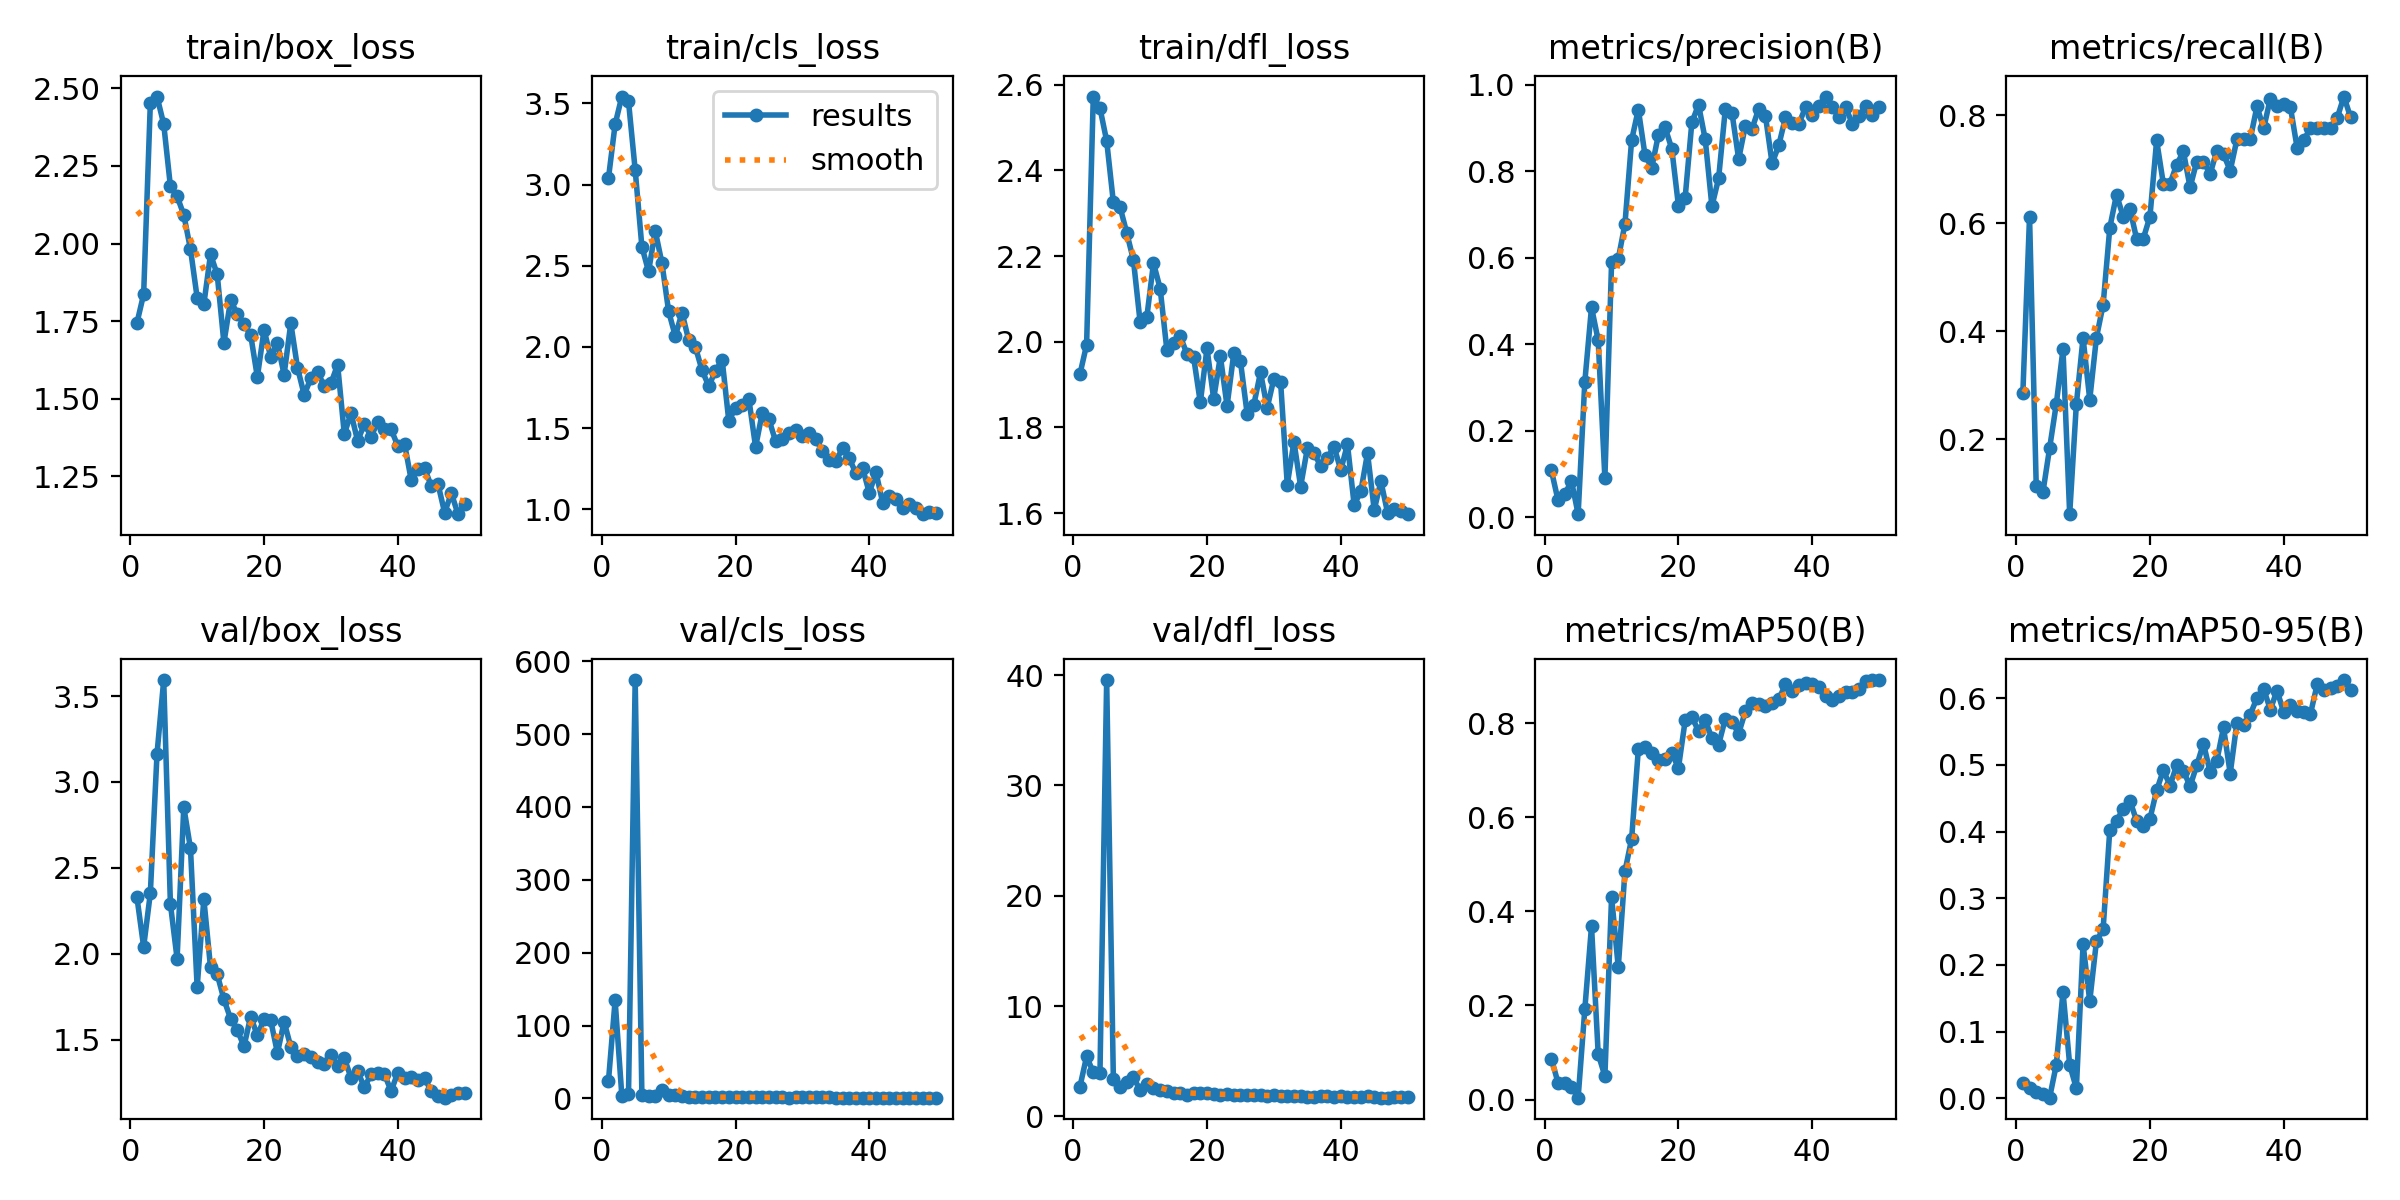

Source data for this figure (header and first rows):
epoch, time, train/box_loss, train/cls_loss, train/dfl_loss, metrics/precision(B), metrics/recall(B), metrics/mAP50(B), metrics/mAP50-95(B), val/box_loss, val/cls_loss, val/dfl_loss, lr/pg0, lr/pg1, lr/pg2
1, 40.56, 1.745, 3.038, 1.924, 0.1088, 0.2857, 0.08693, 0.02365, 2.328, 23.54, 2.681, 0.0006566, 0.0006566, 0.0006566
2, 78.01, 1.837, 3.371, 1.993, 0.03935, 0.6122, 0.03518, 0.01546, 2.04, 134.6, 5.431, 0.001297, 0.001297, 0.001297
3, 114, 2.452, 3.542, 2.572, 0.05347, 0.113, 0.03522, 0.00886, 2.352, 4.003, 3.987, 0.001911, 0.001911, 0.001911
4, 151.6, 2.473, 3.513, 2.545, 0.08462, 0.102, 0.02686, 0.00706, 3.165, 5.606, 3.969, 0.001881, 0.001881, 0.001881
5, 188.9, 2.385, 3.089, 2.469, 0.00762, 0.1837, 0.00394, 0.00108, 3.593, 574.1, 39.54, 0.001842, 0.001842, 0.001842
6, 224.9, 2.185, 2.618, 2.326, 0.3138, 0.2653, 0.1924, 0.05049, 2.29, 4.879, 3.416, 0.001802, 0.001802, 0.001802
7, 261.1, 2.153, 2.464, 2.315, 0.486, 0.3666, 0.3687, 0.1598, 1.972, 3.642, 2.632, 0.001762, 0.001762, 0.001762
8, 297.3, 2.092, 2.714, 2.254, 0.4092, 0.06122, 0.09674, 0.05038, 2.854, 2.904, 3.076, 0.001723, 0.001723, 0.001723
9, 333.4, 1.982, 2.516, 2.191, 0.09034, 0.2653, 0.04993, 0.01504, 2.614, 10.96, 3.549, 0.001683, 0.001683, 0.001683
10, 369.1, 1.826, 2.219, 2.046, 0.5898, 0.3878, 0.4309, 0.2312, 1.805, 4.301, 2.369, 0.001644, 0.001644, 0.001644
11, 405.1, 1.805, 2.066, 2.057, 0.5979, 0.2734, 0.2814, 0.1458, 2.318, 4.043, 2.961, 0.001604, 0.001604, 0.001604
12, 440.9, 1.966, 2.212, 2.184, 0.6788, 0.3883, 0.4855, 0.2356, 1.92, 2.827, 2.553, 0.001564, 0.001564, 0.001564
13, 476.7, 1.9, 2.041, 2.124, 0.8727, 0.449, 0.5548, 0.2539, 1.88, 2.639, 2.418, 0.001525, 0.001525, 0.001525
14, 513.2, 1.68, 1.999, 1.981, 0.9432, 0.5918, 0.7451, 0.403, 1.734, 1.695, 2.261, 0.001485, 0.001485, 0.001485
15, 548.8, 1.817, 1.855, 1.998, 0.8375, 0.6531, 0.7493, 0.4159, 1.622, 1.889, 2.151, 0.001446, 0.001446, 0.001446
16, 584.4, 1.774, 1.758, 2.013, 0.8082, 0.6122, 0.7369, 0.4339, 1.556, 1.775, 2.096, 0.001406, 0.001406, 0.001406
17, 620.1, 1.741, 1.851, 1.971, 0.8848, 0.6272, 0.722, 0.4464, 1.461, 1.554, 1.983, 0.001366, 0.001366, 0.001366
18, 655.5, 1.706, 1.921, 1.964, 0.9017, 0.5714, 0.7243, 0.4162, 1.634, 1.675, 2.077, 0.001327, 0.001327, 0.001327
19, 691.1, 1.57, 1.542, 1.858, 0.8524, 0.5714, 0.736, 0.4076, 1.524, 1.797, 2.079, 0.001287, 0.001287, 0.001287
20, 726.2, 1.722, 1.626, 1.985, 0.7203, 0.6122, 0.7058, 0.4192, 1.619, 1.633, 2.087, 0.001248, 0.001248, 0.001248
21, 761.5, 1.635, 1.642, 1.867, 0.7395, 0.7533, 0.8062, 0.4616, 1.612, 1.47, 2.054, 0.001208, 0.001208, 0.001208
22, 796.9, 1.679, 1.677, 1.966, 0.9133, 0.6735, 0.8143, 0.4919, 1.423, 1.402, 1.975, 0.001168, 0.001168, 0.001168
23, 833, 1.578, 1.383, 1.85, 0.9543, 0.6735, 0.7834, 0.469, 1.603, 1.52, 2.051, 0.001129, 0.001129, 0.001129
24, 871.6, 1.744, 1.594, 1.973, 0.8741, 0.7086, 0.8074, 0.4993, 1.458, 1.502, 1.957, 0.001089, 0.001089, 0.001089
25, 909.6, 1.601, 1.553, 1.954, 0.7195, 0.7329, 0.7683, 0.4914, 1.403, 1.43, 1.949, 0.00105, 0.00105, 0.00105
26, 950.4, 1.513, 1.418, 1.832, 0.7839, 0.6664, 0.7546, 0.4678, 1.419, 1.365, 1.904, 0.00101, 0.00101, 0.00101
27, 988.4, 1.566, 1.434, 1.853, 0.9437, 0.7143, 0.8099, 0.4993, 1.398, 1.291, 1.914, 0.0009704, 0.0009704, 0.0009704
28, 1026, 1.588, 1.468, 1.928, 0.9352, 0.7143, 0.8029, 0.5319, 1.372, 1.219, 1.899, 0.0009308, 0.0009308, 0.0009308
29, 1064, 1.54, 1.488, 1.846, 0.8287, 0.6912, 0.7785, 0.4891, 1.356, 1.517, 1.858, 0.0008912, 0.0008912, 0.0008912
30, 1103, 1.55, 1.449, 1.914, 0.9058, 0.7347, 0.8256, 0.5063, 1.408, 1.353, 1.922, 0.0008516, 0.0008516, 0.0008516
31, 1144, 1.61, 1.472, 1.907, 0.8991, 0.7279, 0.8433, 0.556, 1.346, 1.338, 1.844, 0.000812, 0.000812, 0.000812
32, 1186, 1.386, 1.43, 1.666, 0.9447, 0.6973, 0.8422, 0.4869, 1.393, 1.562, 1.894, 0.0007724, 0.0007724, 0.0007724
33, 1228, 1.454, 1.358, 1.767, 0.9285, 0.7551, 0.8377, 0.563, 1.278, 1.368, 1.816, 0.0007328, 0.0007328, 0.0007328
34, 1270, 1.364, 1.306, 1.662, 0.8186, 0.7551, 0.8434, 0.5598, 1.315, 1.312, 1.835, 0.0006932, 0.0006932, 0.0006932
35, 1311, 1.42, 1.296, 1.751, 0.8606, 0.756, 0.8515, 0.5753, 1.222, 1.251, 1.752, 0.0006536, 0.0006536, 0.0006536
36, 1352, 1.378, 1.376, 1.739, 0.9253, 0.8163, 0.8832, 0.6003, 1.298, 1.171, 1.783, 0.000614, 0.000614, 0.000614
37, 1388, 1.425, 1.313, 1.71, 0.9124, 0.7755, 0.8698, 0.6136, 1.307, 1.204, 1.808, 0.0005744, 0.0005744, 0.0005744
38, 1425, 1.402, 1.222, 1.729, 0.9105, 0.8309, 0.8813, 0.5828, 1.298, 1.128, 1.855, 0.0005348, 0.0005348, 0.0005348
39, 1461, 1.401, 1.254, 1.755, 0.9484, 0.8163, 0.8856, 0.6113, 1.2, 1.072, 1.765, 0.0004952, 0.0004952, 0.0004952
40, 1498, 1.348, 1.1, 1.7, 0.9306, 0.8208, 0.8834, 0.5786, 1.308, 1.134, 1.822, 0.0004556, 0.0004556, 0.0004556
41, 1536, 1.356, 1.228, 1.761, 0.9523, 0.815, 0.8767, 0.5903, 1.274, 1.185, 1.781, 0.000416, 0.000416, 0.000416
42, 1573, 1.239, 1.04, 1.619, 0.9732, 0.7399, 0.859, 0.5813, 1.28, 1.164, 1.771, 0.0003764, 0.0003764, 0.0003764
43, 1609, 1.275, 1.08, 1.651, 0.9487, 0.7545, 0.8506, 0.5791, 1.265, 1.239, 1.797, 0.0003368, 0.0003368, 0.0003368
44, 1647, 1.276, 1.06, 1.74, 0.9253, 0.7755, 0.8573, 0.5765, 1.276, 1.198, 1.81, 0.0002972, 0.0002972, 0.0002972
45, 1684, 1.219, 1.009, 1.608, 0.948, 0.7755, 0.8677, 0.6204, 1.199, 1.144, 1.734, 0.0002576, 0.0002576, 0.0002576
46, 1720, 1.226, 1.034, 1.674, 0.9102, 0.7755, 0.8664, 0.6115, 1.172, 1.14, 1.697, 0.000218, 0.000218, 0.000218
47, 1757, 1.133, 1.006, 1.601, 0.9276, 0.7755, 0.8724, 0.6145, 1.162, 1.09, 1.698, 0.0001784, 0.0001784, 0.0001784
48, 1794, 1.196, 0.9694, 1.609, 0.9512, 0.7952, 0.8912, 0.6179, 1.176, 1.072, 1.723, 0.0001388, 0.0001388, 0.0001388
49, 1831, 1.129, 0.9847, 1.606, 0.9316, 0.8346, 0.8922, 0.627, 1.188, 1.057, 1.735, 9.92e-05, 9.92e-05, 9.92e-05
50, 1867, 1.161, 0.9795, 1.598, 0.949, 0.7959, 0.892, 0.6126, 1.191, 1.05, 1.742, 5.96e-05, 5.96e-05, 5.96e-05
